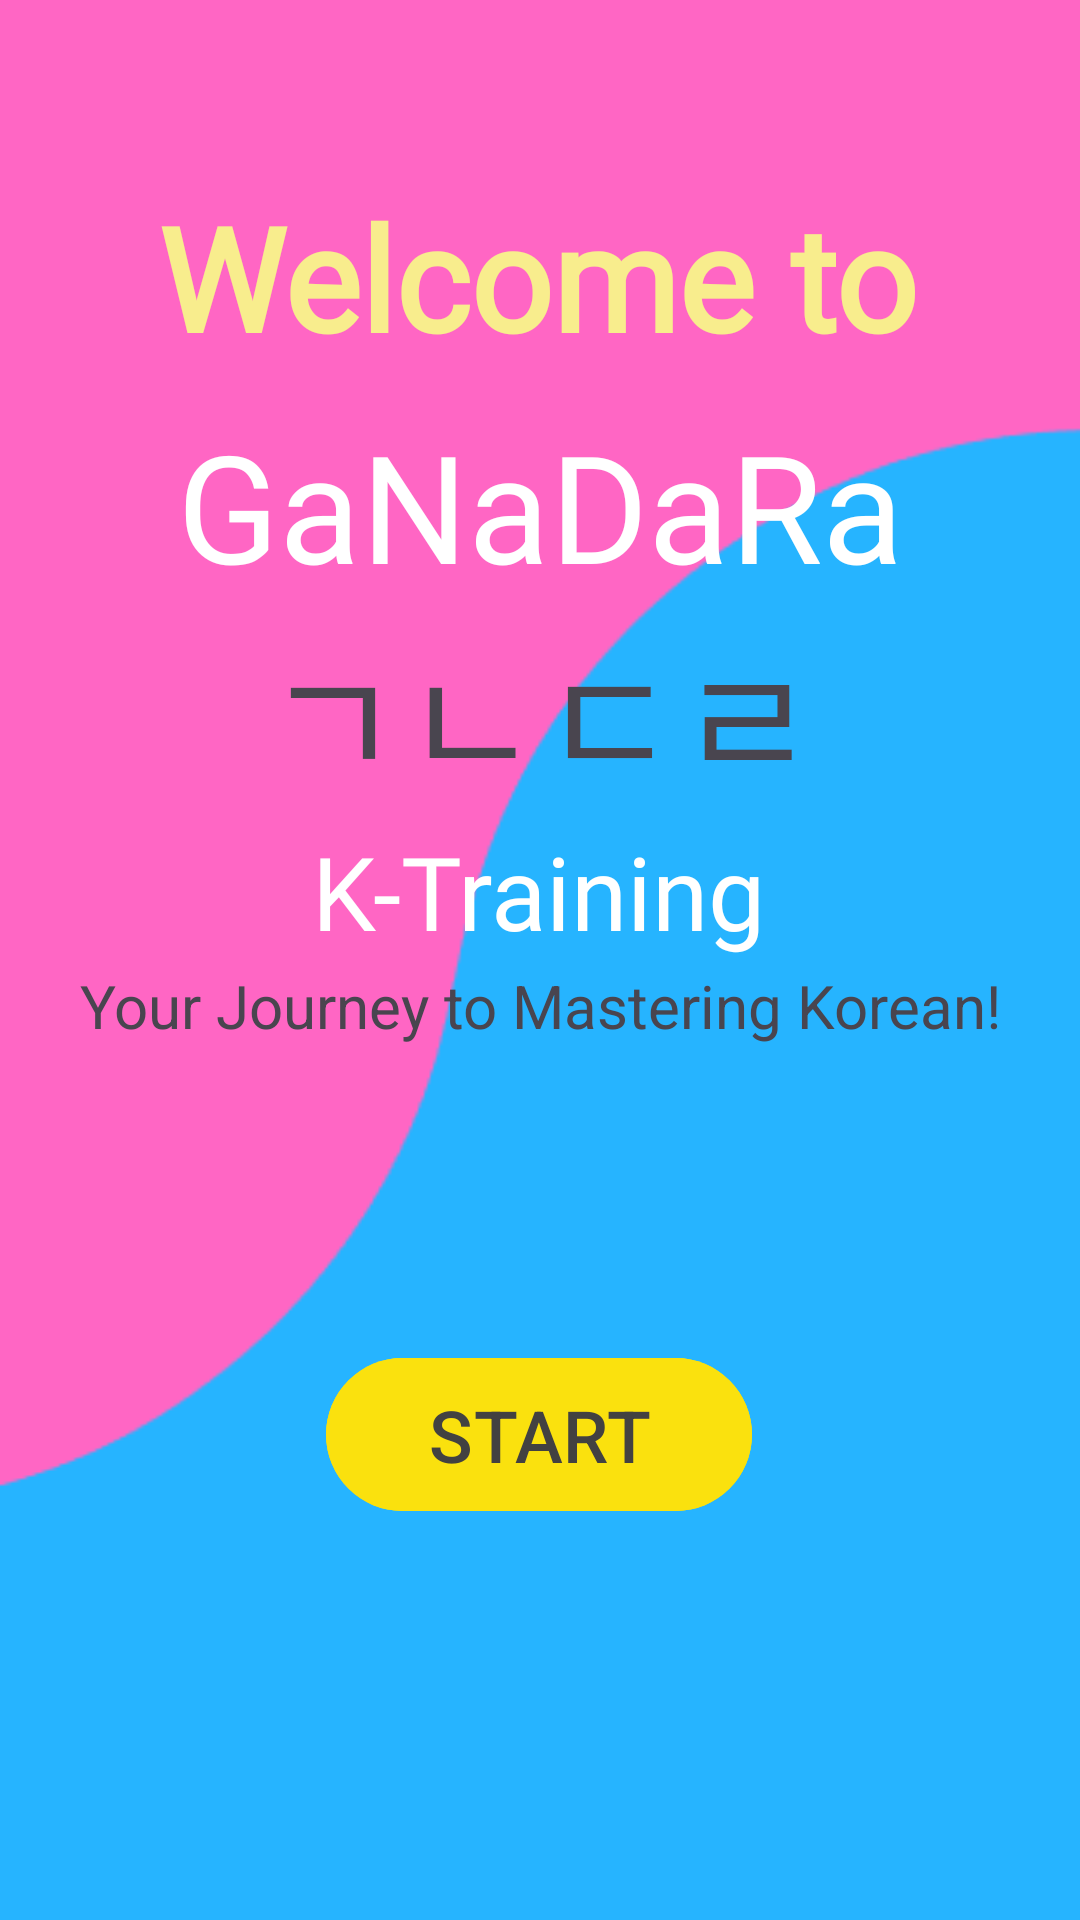

Write the Android layout XML for this screen, with the resource values it uses.
<!-- AndroidManifest.xml: application theme Theme.FinalProject -->
<!-- res/layout/activity_welcome.xml -->
<?xml version="1.0" encoding="utf-8"?>
<androidx.constraintlayout.widget.ConstraintLayout xmlns:android="http://schemas.android.com/apk/res/android"
    xmlns:app="http://schemas.android.com/apk/res-auto"
    xmlns:tools="http://schemas.android.com/tools"
    android:layout_width="match_parent"
    android:layout_height="match_parent"
    android:background="@drawable/bglogin"
    tools:context=".WelcomeActivity">

    <TextView
        android:id="@+id/textView"
        android:layout_width="255dp"
        android:layout_height="65dp"
        android:layout_marginStart="78dp"
        android:layout_marginTop="60dp"
        android:layout_marginEnd="78dp"
        android:fontFamily="@font/berkshire_swash"
        android:includeFontPadding="true"
        android:shadowColor="#000000"
        android:text="@string/WELCOMENOTE1"
        android:textColor="#F8ED8D"
        android:textSize="48sp"
        android:textStyle="bold"
        app:layout_constraintEnd_toEndOf="parent"
        app:layout_constraintStart_toStartOf="parent"
        app:layout_constraintTop_toTopOf="parent" />

    <TextView
        android:id="@+id/textView2"
        android:layout_width="344dp"
        android:layout_height="wrap_content"
        android:layout_marginStart="22dp"
        android:layout_marginTop="10dp"
        android:layout_marginEnd="22dp"
        android:fontFamily="@font/bowlby_one_sc"
        android:text="@string/WELCOMENOTE2"
        android:textAlignment="center"
        android:textColor="#FFFFFF"
        android:textSize="50sp"
        app:layout_constraintEnd_toEndOf="parent"
        app:layout_constraintStart_toStartOf="parent"
        app:layout_constraintTop_toBottomOf="@+id/textView" />

    <TextView
        android:id="@+id/textView3"
        android:layout_width="wrap_content"
        android:layout_height="wrap_content"
        android:text="@string/WELCOMENOTE3"
        android:textSize="50sp"
        app:layout_constraintEnd_toEndOf="parent"
        app:layout_constraintStart_toStartOf="parent"
        app:layout_constraintTop_toBottomOf="@+id/textView2" />

    <TextView
        android:id="@+id/textView4"
        android:layout_width="wrap_content"
        android:layout_height="wrap_content"
        android:layout_marginStart="82dp"
        android:layout_marginEnd="83dp"
        android:fontFamily="@font/bowlby_one_sc"
        android:text="@string/WELCOMENOTE4"
        android:textColor="#FFFFFF"
        android:textSize="34sp"
        app:layout_constraintEnd_toEndOf="parent"
        app:layout_constraintStart_toStartOf="parent"
        app:layout_constraintTop_toBottomOf="@+id/textView3" />

    <TextView
        android:id="@+id/textView5"
        android:layout_width="wrap_content"
        android:layout_height="wrap_content"
        android:layout_marginStart="41dp"
        android:layout_marginTop="2dp"
        android:layout_marginEnd="41dp"
        android:text="@string/WELCOMENOTE5"
        android:textSize="20sp"
        app:layout_constraintEnd_toEndOf="parent"
        app:layout_constraintStart_toStartOf="parent"
        app:layout_constraintTop_toBottomOf="@+id/textView4" />

    <Button
        android:id="@+id/StartBtn"
        android:layout_width="142dp"
        android:layout_height="59dp"
        android:layout_marginStart="124dp"
        android:layout_marginTop="100dp"
        android:layout_marginEnd="125dp"
        android:backgroundTint="#FAE10E"
        android:text="@string/start"
        android:textColor="#424141"
        android:textSize="24sp"
        app:layout_constraintEnd_toEndOf="parent"
        app:layout_constraintStart_toStartOf="parent"
        app:layout_constraintTop_toBottomOf="@+id/textView5" />

</androidx.constraintlayout.widget.ConstraintLayout>
<!-- resources referenced by this layout -->
<resources>
  <!-- drawable bglogin: png bitmap (drawable, 40934 bytes) -->
  <string name="WELCOMENOTE1">Welcome to</string>
  <string name="WELCOMENOTE2">GaNaDaRa</string>
  <string name="WELCOMENOTE3">ㄱㄴㄷㄹ</string>
  <string name="WELCOMENOTE4">K-Training </string>
  <string name="WELCOMENOTE5">Your Journey to Mastering Korean!</string>
  <string name="start">START</string>
  
      //Main string
  <style name="Theme.FinalProject" parent="Base.Theme.FinalProject" />
  <style name="Base.Theme.FinalProject" parent="Theme.Material3.DayNight.NoActionBar">
          
          
          <item name="colorPrimary">@color/lightpink</item>
          <item name="colorPrimaryVariant">@color/lightpink</item>
          <item name="android:statusBarColor">@color/lightpink</item>
  
  
      </style>
  <color name="lightpink">#FFFB95B5</color>
</resources>
